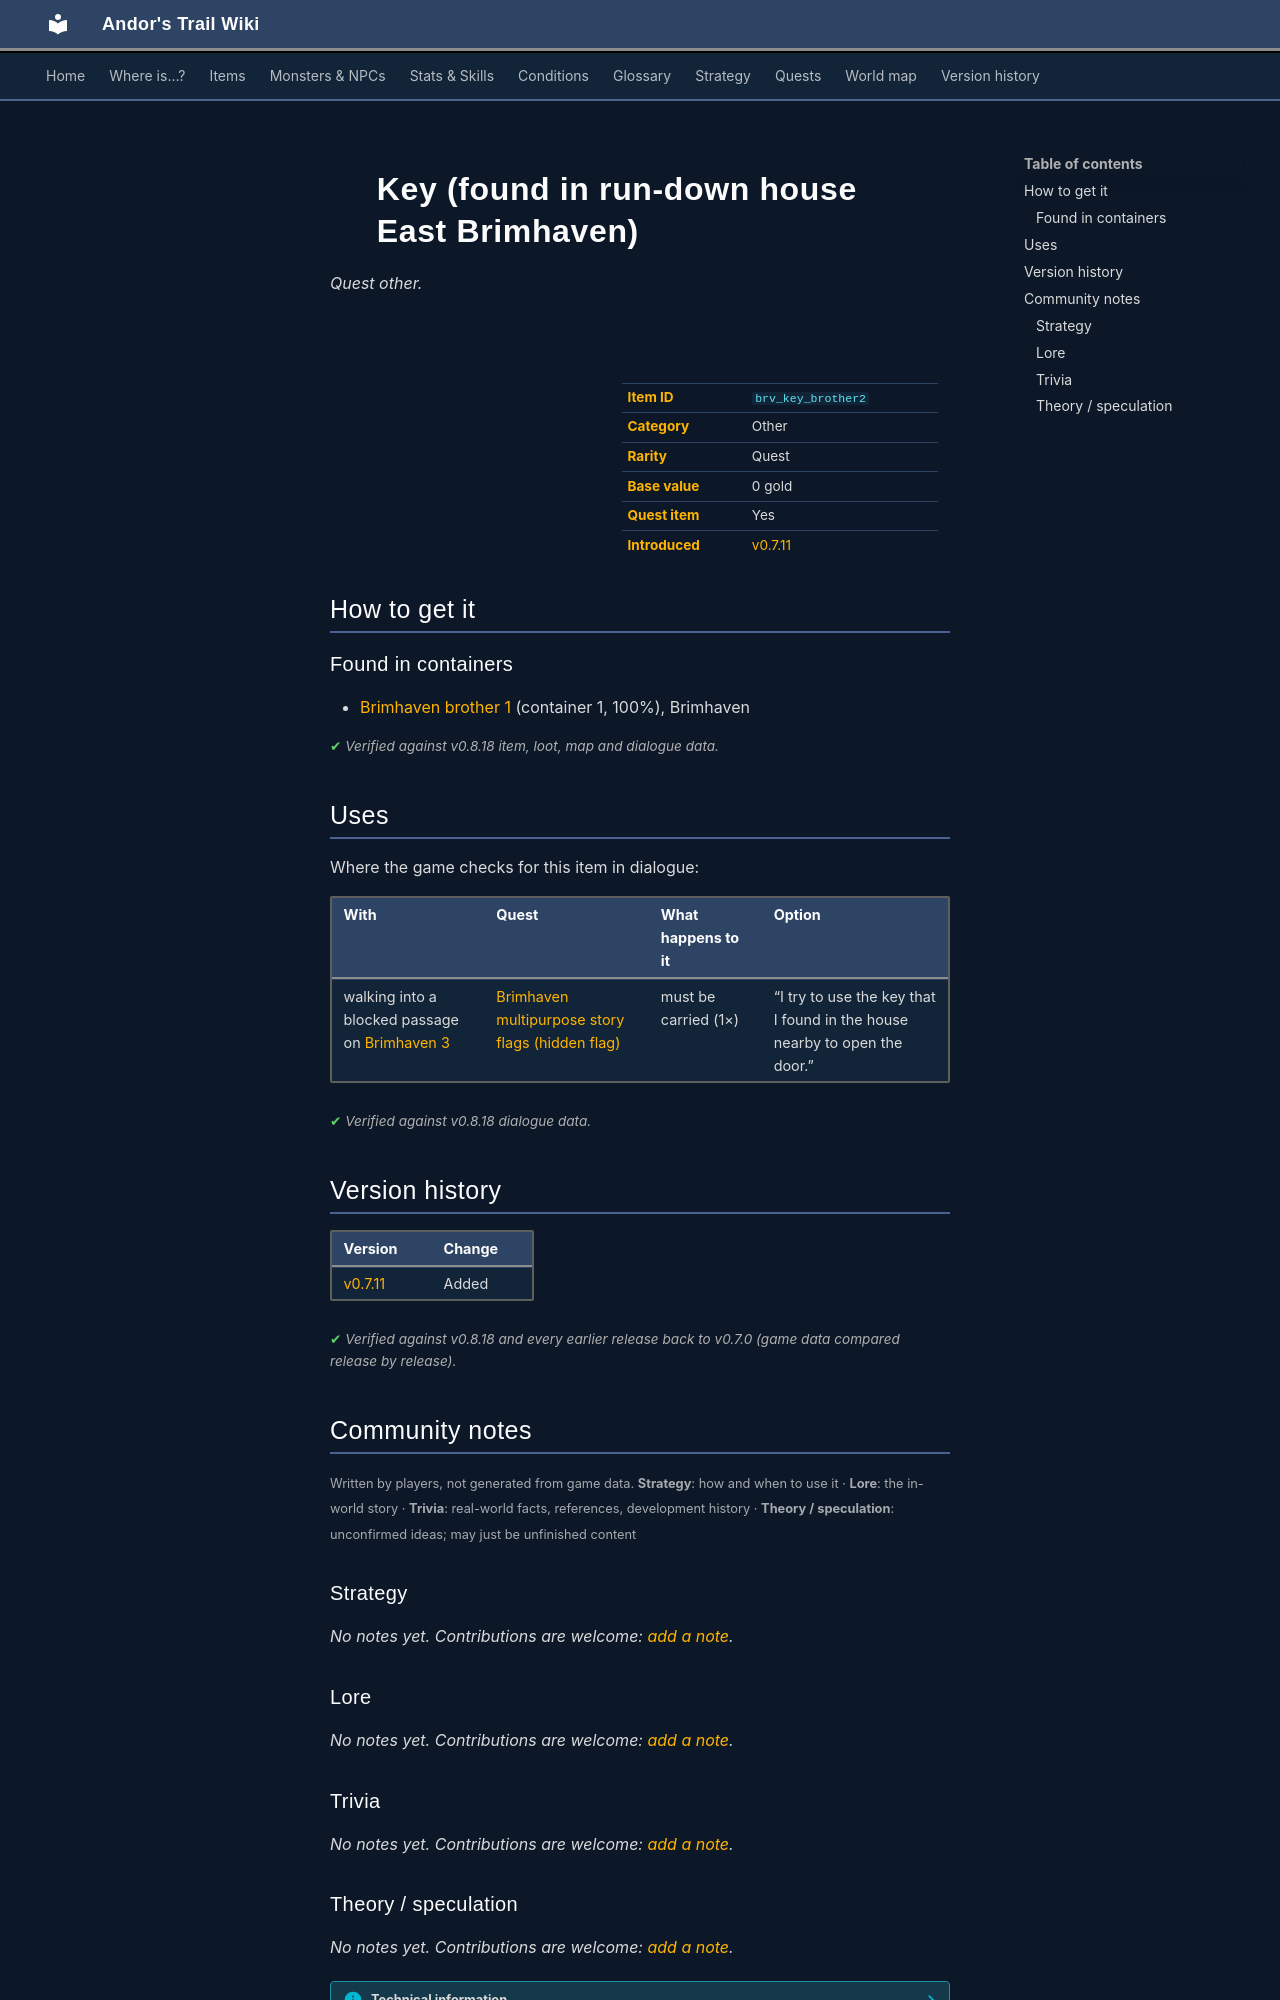

repository: asdfghjkl628/Andor-s-Trail-Wikiiii · page: items/brv_key_brother2/index.html · generator: mkdocs

---
description: "Key (found in run-down house East Brimhaven) is a quest other in Andor's Trail. How to get it: containers."
---

# ![](../assets/icons/items/items_japozero_384.png){ .sprite } Key (found in run-down house East Brimhaven)

*Quest other.*

<div class="infobox" markdown>

<p class="ib-img"><img class="sprite" src="../../assets/icons/items/items_japozero_384.png" alt=""></p>

| | |
|---|---|
| **Item ID** | `brv_key_brother2` |
| **Category** | Other |
| **Rarity** | Quest |
| **Base value** | 0 gold |
| **Quest item** | Yes |
| **Introduced** | [v0.7.11](../versions/0.7.11.md) |

</div>

## How to get it

### Found in containers

- [Brimhaven brother 1](../maps/brimhaven_brother1.md#container-0) (container 1, 100%), Brimhaven


<p class="verified">Verified against v0.8.18 item, loot, map and dialogue data.</p>

## Uses

Where the game checks for this item in dialogue:

| With | Quest | What happens to it | Option |
|---|---|---|---|
| walking into a blocked passage on [Brimhaven 3](../maps/brimhaven3.md) | [Brimhaven multipurpose story flags (hidden flag)](../quests/brv_nondisplay_multipurpose.md#stage-20) | must be carried (1×) | “I try to use the key that I found in the house nearby to open the door.” |

<p class="verified">Verified against v0.8.18 dialogue data.</p>


## Version history

| Version | Change |
|---|---|
| [v0.7.11](../versions/0.7.11.md) | Added |

<p class="verified">Verified against v0.8.18 and every earlier release back to v0.7.0 (game data compared release by release).</p>


## Community notes

<small>Written by players, not generated from game data. **Strategy**: how and when to use it · **Lore**: the in-world story · **Trivia**: real-world facts, references, development history · **Theory / speculation**: unconfirmed ideas; may just be unfinished content</small>

### Strategy

*No notes yet. Contributions are welcome: [add a note](https://github.com/asdfghjkl628/Andor-s-Trail-Wikiiii/new/main/notes/items?filename=brv_key_brother2.md&value=%23%23%20Strategy%0A%0A%3C%21--%20how%20and%20when%20to%20use%20it%20--%3E%0A%0A%23%23%20Lore%0A%0A%3C%21--%20the%20in-world%20story%20--%3E%0A%0A%23%23%20Trivia%0A%0A%3C%21--%20real-world%20facts%2C%20references%2C%20development%20history%20--%3E%0A%0A%23%23%20Theory%20/%20speculation%0A%0A%3C%21--%20unconfirmed%20ideas%3B%20may%20just%20be%20unfinished%20content%20--%3E%0A).*

### Lore

*No notes yet. Contributions are welcome: [add a note](https://github.com/asdfghjkl628/Andor-s-Trail-Wikiiii/new/main/notes/items?filename=brv_key_brother2.md&value=%23%23%20Strategy%0A%0A%3C%21--%20how%20and%20when%20to%20use%20it%20--%3E%0A%0A%23%23%20Lore%0A%0A%3C%21--%20the%20in-world%20story%20--%3E%0A%0A%23%23%20Trivia%0A%0A%3C%21--%20real-world%20facts%2C%20references%2C%20development%20history%20--%3E%0A%0A%23%23%20Theory%20/%20speculation%0A%0A%3C%21--%20unconfirmed%20ideas%3B%20may%20just%20be%20unfinished%20content%20--%3E%0A).*

### Trivia

*No notes yet. Contributions are welcome: [add a note](https://github.com/asdfghjkl628/Andor-s-Trail-Wikiiii/new/main/notes/items?filename=brv_key_brother2.md&value=%23%23%20Strategy%0A%0A%3C%21--%20how%20and%20when%20to%20use%20it%20--%3E%0A%0A%23%23%20Lore%0A%0A%3C%21--%20the%20in-world%20story%20--%3E%0A%0A%23%23%20Trivia%0A%0A%3C%21--%20real-world%20facts%2C%20references%2C%20development%20history%20--%3E%0A%0A%23%23%20Theory%20/%20speculation%0A%0A%3C%21--%20unconfirmed%20ideas%3B%20may%20just%20be%20unfinished%20content%20--%3E%0A).*
